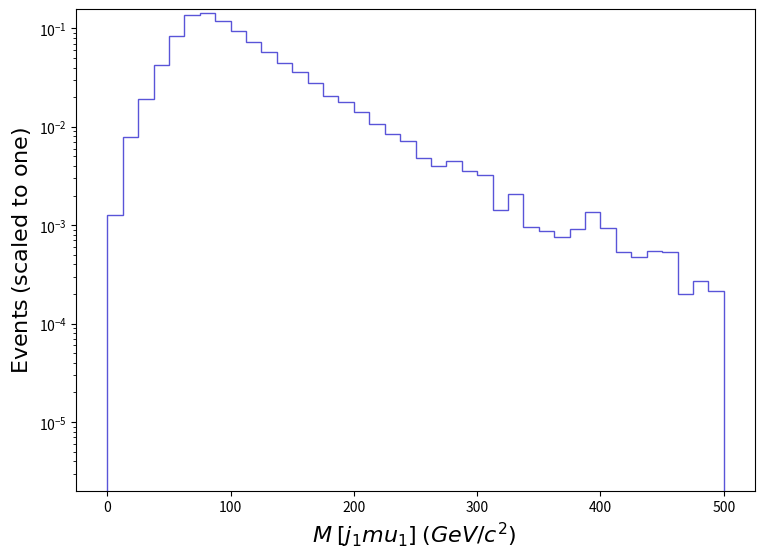

Source code (Python): (Note: this script raises an exception after producing the figure.)
def selection_15():

    # Library import
    import numpy
    import matplotlib
    import matplotlib.pyplot   as plt
    import matplotlib.gridspec as gridspec

    # Library version
    matplotlib_version = matplotlib.__version__
    numpy_version      = numpy.__version__

    # Histo binning
    xBinning = numpy.linspace(0.0,500.0,41,endpoint=True)

    # Creating data sequence: middle of each bin
    xData = numpy.array([6.25,18.75,31.25,43.75,56.25,68.75,81.25,93.75,106.25,118.75,131.25,143.75,156.25,168.75,181.25,193.75,206.25,218.75,231.25,243.75,256.25,268.75,281.25,293.75,306.25,318.75,331.25,343.75,356.25,368.75,381.25,393.75,406.25,418.75,431.25,443.75,456.25,468.75,481.25,493.75])

    # Creating weights for histo: y16_M_0
    y16_M_0_weights = numpy.array([0.0012760783671985532,0.007924550860607822,0.019371646934765858,0.04248024369918896,0.08447910636342064,0.13684641565960087,0.14229290726352076,0.11819994740179603,0.09363143003790658,0.07356954562293501,0.058163324500869536,0.04485537992112143,0.035919801439181186,0.02811474184320668,0.020588560627511802,0.018054347072108734,0.014270511291533842,0.010596615623646406,0.008445103060947827,0.007237933087446162,0.0047698156989617255,0.003970687458303372,0.004526489707297576,0.0035638039200809406,0.003249875500659964,0.001432775122327914,0.002053587905210572,0.0009564594445679884,0.0008795123429530552,0.0007581601526011708,0.0009067343818724506,0.0013710010214403028,0.0009354128621560657,0.0005353732773524048,0.00047746903494142747,0.0005516131195184645,0.000535699246344499,0.00020154688828930798,0.00027229471831058795,0.0002158569642533126])

    # Creating a new Canvas
    fig   = plt.figure(figsize=(8.75,6.25),dpi=80)
    frame = gridspec.GridSpec(1,1)
    pad   = fig.add_subplot(frame[0])

    # Creating a new Stack
    pad.hist(x=xData, bins=xBinning, weights=y16_M_0_weights,\
             label="$tag\_1\_pythia8\_BasicReco$", histtype="step", rwidth=1.0,\
             color=None, edgecolor="#5954d8", linewidth=1, linestyle="solid",\
             bottom=None, cumulative=False, density=False, align="mid", orientation="vertical")


    # Axis
    plt.rc('text',usetex=False)
    plt.xlabel(r"$M$ $[ j_{1} mu_{1} ]$ $(GeV/c^{2})$ ",\
               fontsize=16,color="black")
    plt.ylabel(r"$\mathrm{Events}$ $(\mathrm{scaled}\ \mathrm{to}\ \mathrm{one})$",\
               fontsize=16,color="black")

    # Boundary of y-axis
    ymax=(numpy.array([y16_M_0_weights.max()])).max()*1.1
    #ymin=0 # linear scale
    ymin=min([x for x in (numpy.array([y16_M_0_weights.min(),1.])) if x])/100. # log scale
    plt.gca().set_ylim(ymin,ymax)

    # Log/Linear scale for X-axis
    plt.gca().set_xscale("linear")
    #plt.gca().set_xscale("log",nonpositive="clip")

    # Log/Linear scale for Y-axis
    #plt.gca().set_yscale("linear")
    plt.gca().set_yscale("log",nonpositive="clip")

    # Saving the image
    plt.savefig('../../HTML/MadAnalysis5job_0/selection_15.png')

# Running!
if __name__ == '__main__':
    selection_15()
